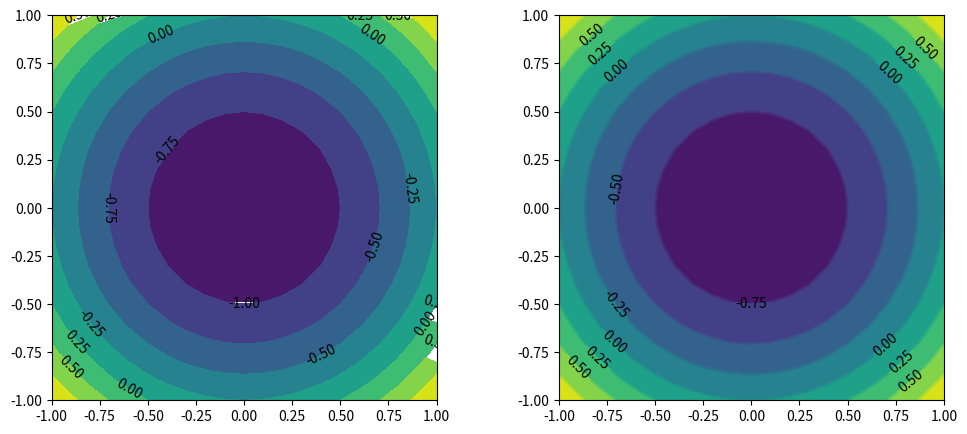

Generate this figure with matplotlib:
import numpy as np
import matplotlib.pyplot as plt
 
x = np.linspace(-1, 1, 21)
y = np.linspace(-1, 1, 21)
x, y = np.meshgrid(x, y)
z = x * x + y * y - 1
 
fig = plt.figure(figsize=(12, 5))
 
ax1 = fig.add_subplot(121)
cntr = ax1.contourf(x, y, z)
ax1.clabel(cntr, colors='black')
ax1.set_aspect('equal')
 
ax2 = fig.add_subplot(122)
ax2.contourf(x, y, z)
cntr = ax2.contour(x, y, z)
ax2.clabel(cntr, colors='black')
ax2.set_aspect('equal')
 
plt.show()
